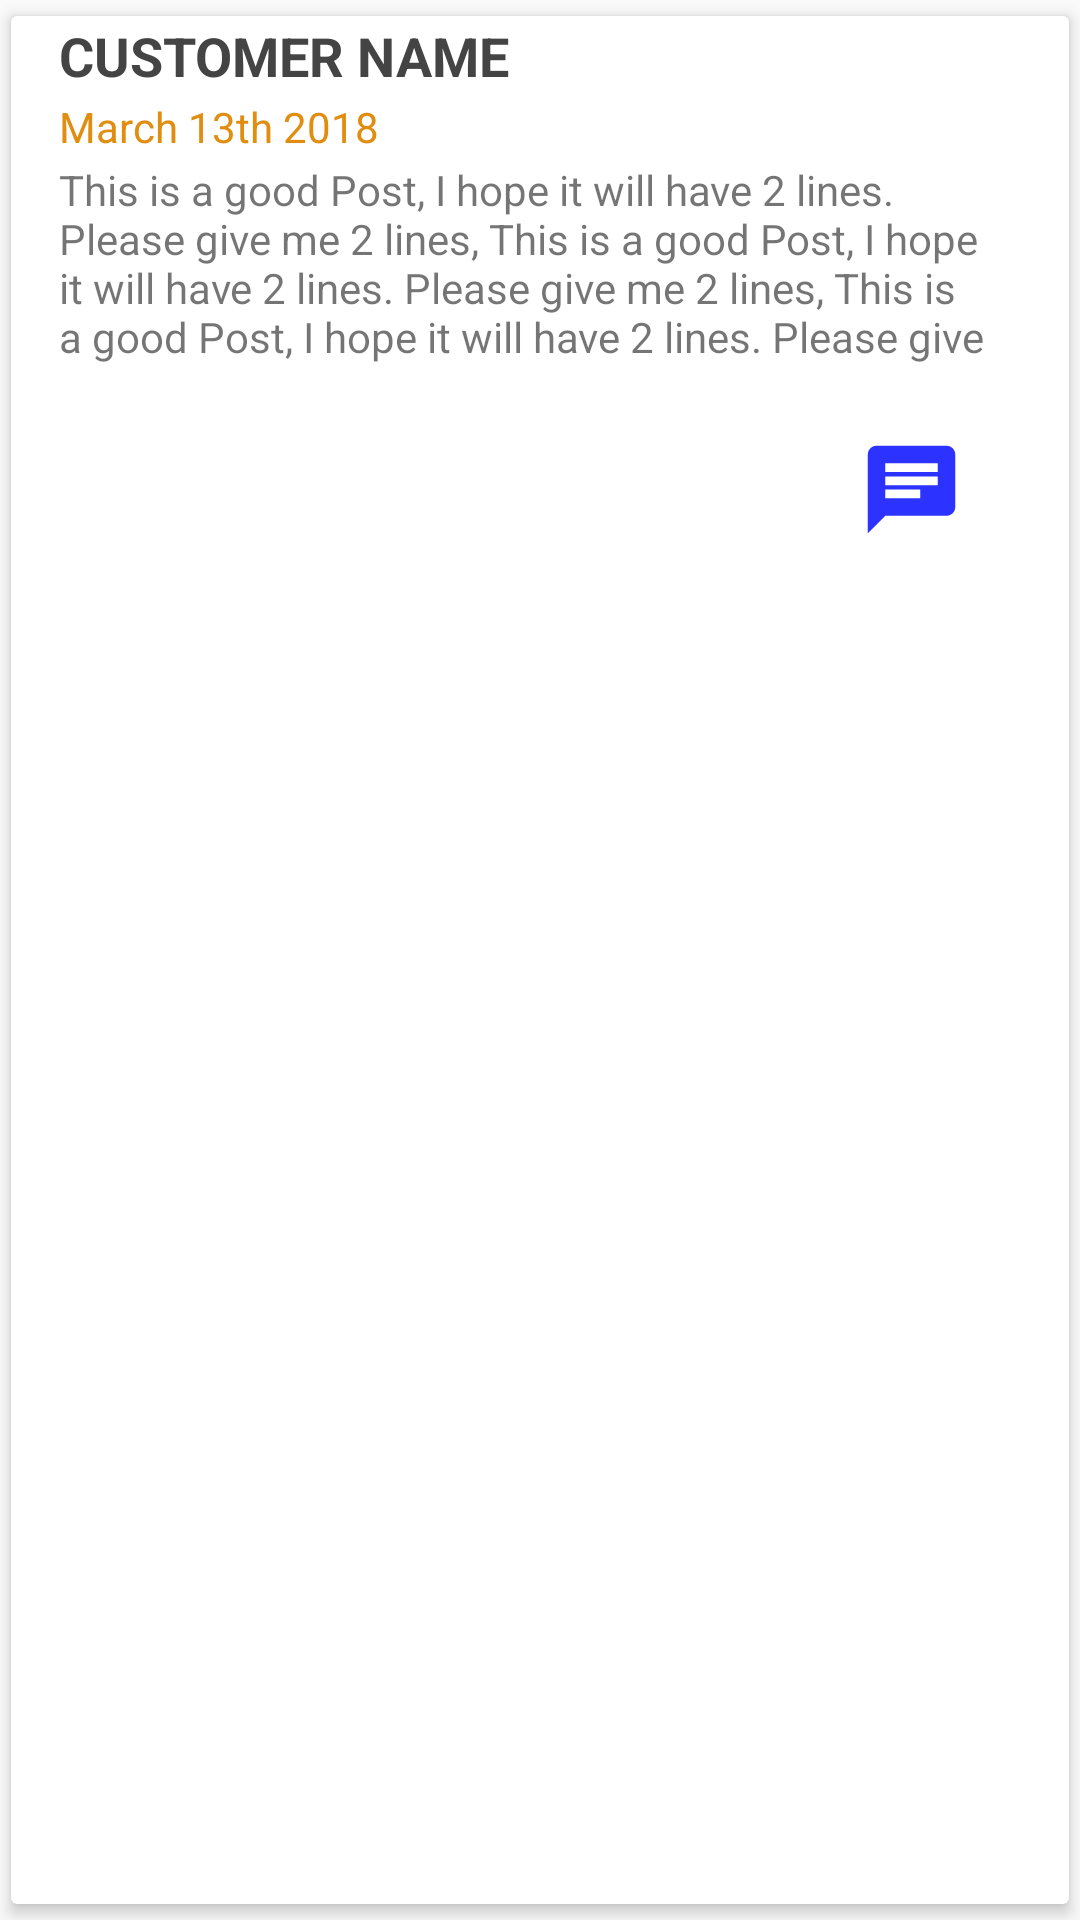

Write the Android layout XML for this screen, with the resource values it uses.
<!-- AndroidManifest.xml: application theme AppTheme -->
<!-- res/layout/report_history_template.xml -->
<?xml version="1.0" encoding="utf-8"?>
<androidx.cardview.widget.CardView
    xmlns:android="http://schemas.android.com/apk/res/android"
    xmlns:cardview="http://schemas.android.com/apk/res-auto"
    cardview:cardCornerRadius="2dp"
    cardview:cardElevation="3dp"
    cardview:cardUseCompatPadding="true"
    android:layout_width="match_parent"
    android:layout_height="wrap_content"
    android:orientation="vertical"
    android:elevation="5dp"
    android:background="?android:attr/selectableItemBackground"
    android:layout_marginBottom="4dp"
    android:layout_marginTop="4dp">

    <LinearLayout
        android:orientation="vertical"
        android:layout_width="match_parent"
        android:layout_height="wrap_content">
    <LinearLayout
        android:orientation="vertical"
        android:layout_width="match_parent"
        android:layout_height="wrap_content">
        <TextView
            android:id="@+id/customerNameList"
            android:layout_width="wrap_content"
            android:layout_height="wrap_content"
            android:textAllCaps="true"
            android:text="Customer Name"
            android:layout_marginStart="16dp"
            android:layout_marginEnd="16dp"
            android:layout_marginTop="1dp"
            android:textColor="#444"
            android:textStyle="bold"
            android:textSize="18sp"
            android:layout_marginBottom="1dp"/>

        <TextView
            android:id="@+id/reportDate"
            android:layout_width="wrap_content"
            android:layout_height="wrap_content"
            android:layout_marginStart="16dp"
            android:layout_marginEnd="16dp"
            android:layout_marginTop="1dp"
            android:layout_marginBottom="1dp"
            android:textColor="#e18d10"
            android:textAppearance="@style/TextAppearance.AppCompat.Small"
            android:text="March 13th 2018" />

        <TextView
            android:id="@+id/customerReportList"
            android:layout_width="wrap_content"
            android:layout_height="wrap_content"
            android:layout_marginStart="16dp"
            android:layout_marginEnd="16dp"
            android:layout_marginTop="1dp"
            android:layout_marginBottom="1dp"
            android:maxLines="4"
            android:text="This is a good Post, I hope it will have 2 lines. Please give me 2 lines, This is a good Post, I hope it will have 2 lines. Please give me 2 lines, This is a good Post, I hope it will have 2 lines. Please give me 2 lines, This is a good Post, I hope it will have 2 lines. Please give me 2 lines"
            android:textAppearance="@style/TextAppearance.AppCompat.Small" />

    </LinearLayout>

    <RelativeLayout
        android:layout_width="match_parent"
        android:layout_height="wrap_content"
        android:orientation="horizontal"
        android:layout_marginTop="15dp">

        <ImageButton
            android:id="@+id/newcomments"
            android:layout_width="38dp"
            android:layout_height="26dp"

            android:layout_marginTop="8dp"
            android:layout_marginEnd="7dp"
            android:layout_marginBottom="4dp"
            android:layout_toStartOf="@+id/makecomments"
            android:adjustViewBounds="true"
            android:background="@android:color/transparent"
            android:clickable="false"
            android:focusable="true"
            android:scaleType="fitCenter"
            android:src="@drawable/smileytransparent3"
            android:theme="@style/PrimaryFlatButton"
            android:visibility="gone" />

        <ImageButton
            android:id="@+id/makecomments"
            android:layout_width="55dp"
            android:layout_height="35dp"
            android:layout_alignParentEnd="true"
            android:layout_marginTop="8dp"
            android:layout_marginEnd="25dp"
            android:layout_marginBottom="4dp"
            android:background="@color/btnLogIn"
            android:clickable="true"
            android:focusable="true"
            android:scaleType="fitCenter"
            android:src="@drawable/ic_report_chat_icon"
            android:theme="@style/PrimaryFlatButton" />

    </RelativeLayout>

    </LinearLayout>

</androidx.cardview.widget.CardView>
<!-- resources referenced by this layout -->
<resources>
  <color name="btnLogIn">#FFFFFF</color>
  <!-- drawable ic_report_chat_icon (drawable-anydpi) -->
  <?xml version="1.0" encoding="utf-8"?>
  <vector android:tint="#ff2c32ff" android:height="24.0dip" android:width="24.0dip" android:viewportWidth="24.0" android:viewportHeight="24.0"
    xmlns:android="http://schemas.android.com/apk/res/android">
      <path android:fillColor="#ff000000" android:pathData="M20,2L4,2c-1.1,0 -1.99,0.9 -1.99,2L2,22l4,-4h14c1.1,0 2,-0.9 2,-2L22,4c0,-1.1 -0.9,-2 -2,-2zM6,9h12v2L6,11L6,9zM14,14L6,14v-2h8v2zM18,8L6,8L6,6h12v2z" />
  </vector>
  <style name="PrimaryFlatButton" parent="Theme.AppCompat.Light">
          <item name="android:buttonStyle">
              @style/Widget.AppCompat.Button.Borderless.Colored
          </item>
          <item name="colorAccent">#FFAB40</item>
      </style>
  <style name="AppTheme" parent="Theme.AppCompat.Light.NoActionBar">
          
          <item name="colorPrimary">@color/colorPrimary</item>
          <item name="colorPrimaryDark">@color/colorPrimaryDark</item>
          <item name="colorAccent">@color/colorAccent</item>
          <item name="android:windowFullscreen">true</item>
      </style>
  <color name="colorPrimary">#3F51B5</color>
  <color name="colorPrimaryDark">#303F9F</color>
  <color name="colorAccent">#FF4081</color>
</resources>
